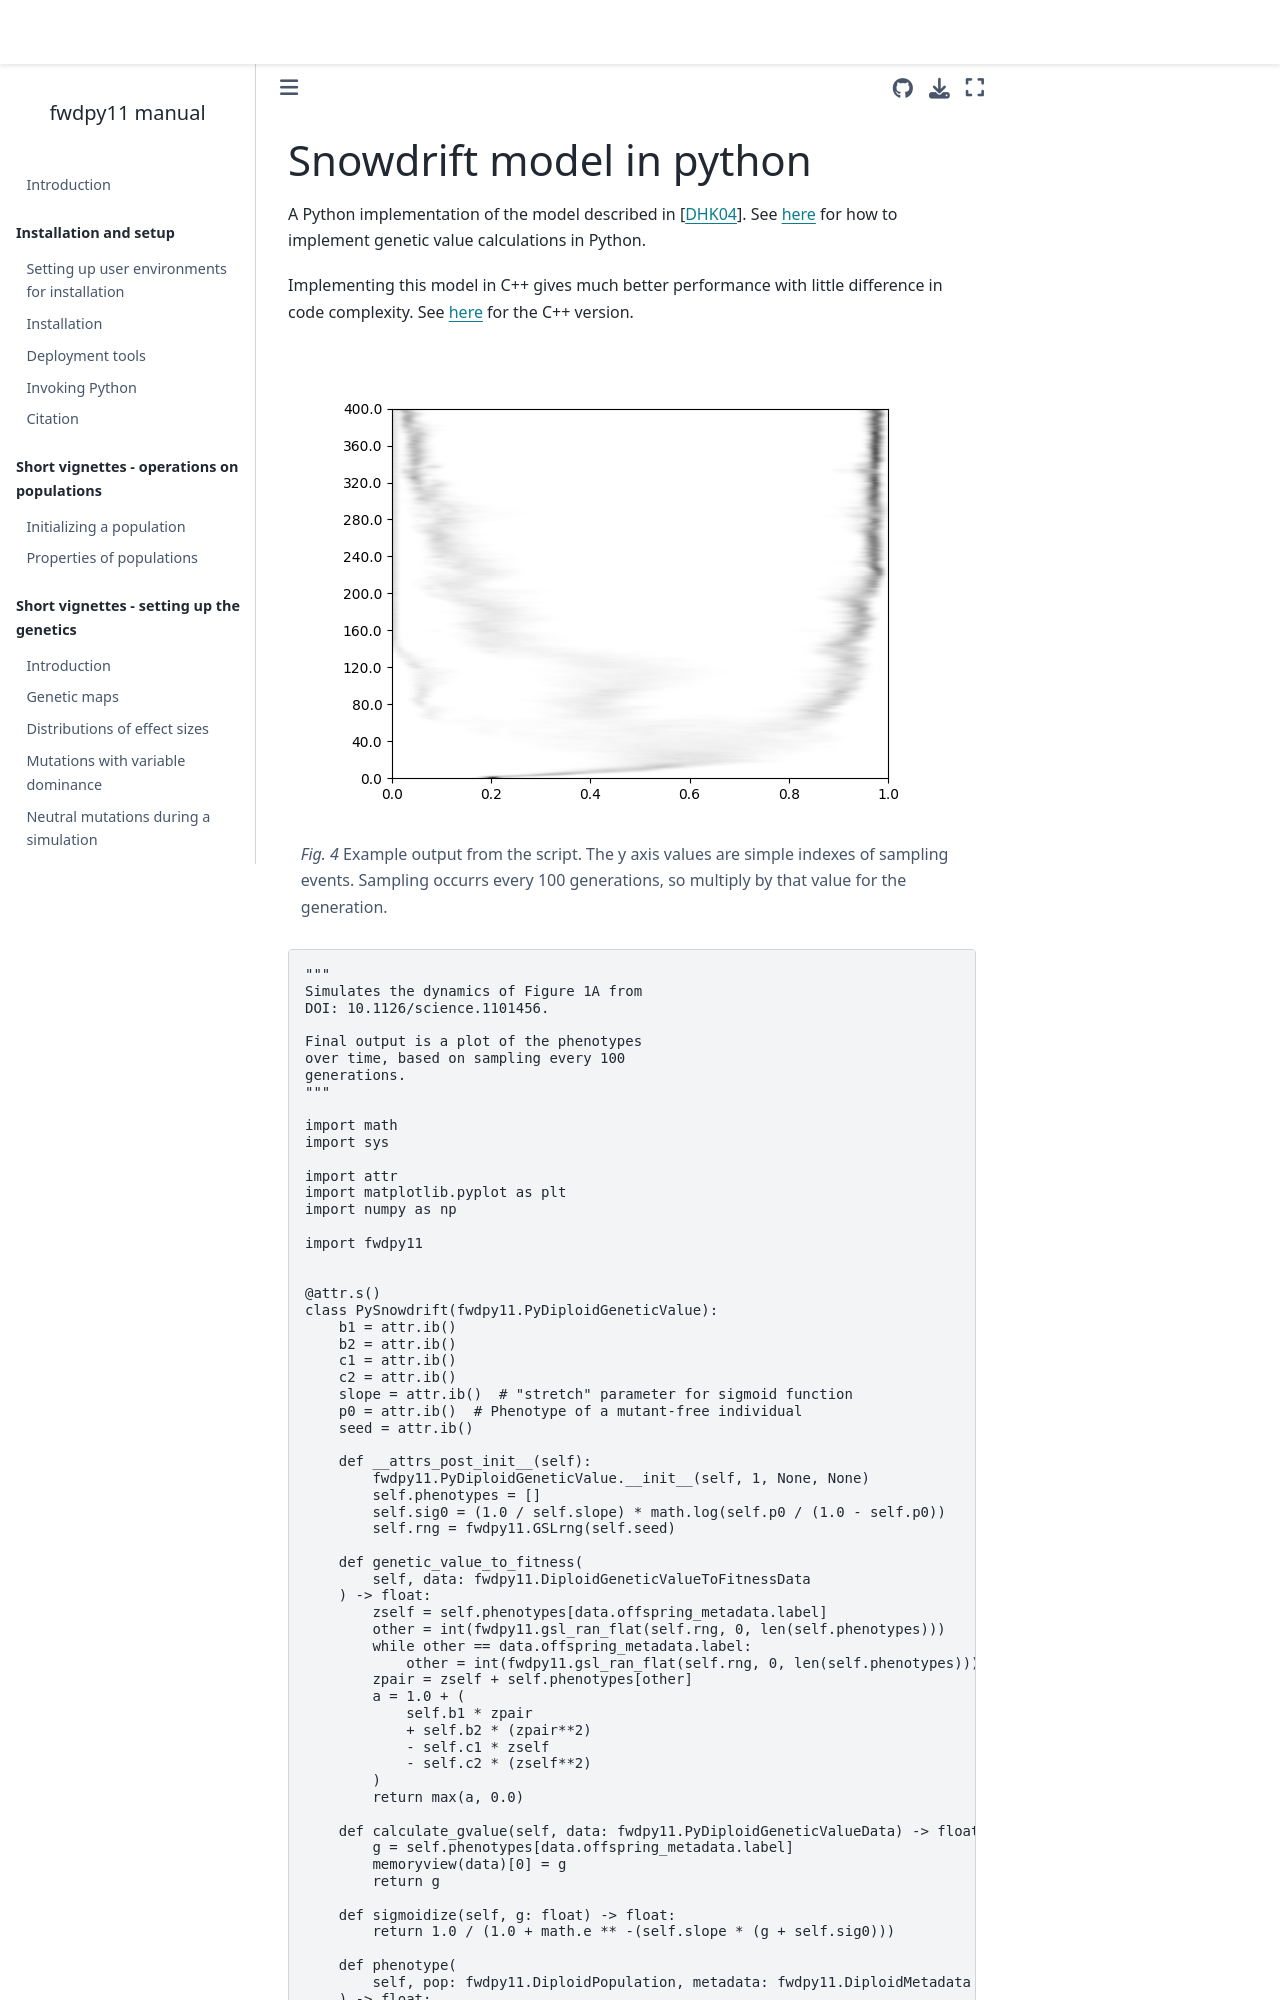

repository: molpopgen/fwdpy11 · page: examples/pysnowdrift.html · generator: jekyll

(pysnowdrift)=

# Snowdrift model in python

A Python implementation of the model described in {cite}`Doebeli2004-ny`.
See {ref}`here <gvalues_python>` for how to implement genetic value
calculations in Python.

Implementing this model in C++ gives much better performance with little
difference in code complexity.  See {ref}`here <snowdrift-cpp-example>` for
the C++ version.
